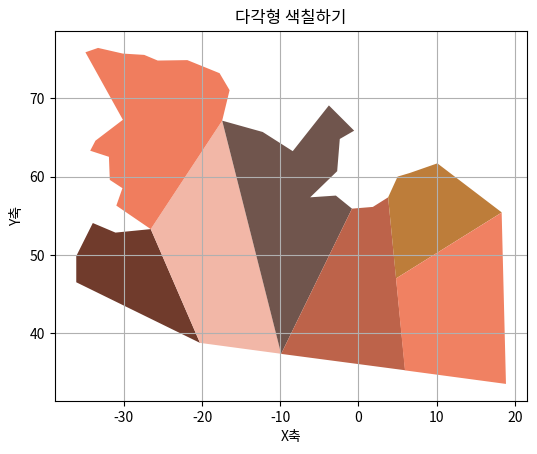

Here is the Python script that generated this plot:
import matplotlib.pyplot as plt
import matplotlib.patches as patches


def plot_colored_polygon(vertices_list, colors):
    """
    서로 다른 색으로 다각형 부분을 칠하는 함수
    :param vertices_list: (list) 각 부분을 이루는 꼭지점들의 좌표를 순서대로 담은 리스트들의 리스트
                          예: [[(x1, y1), (x2, y2), ..., (xn, yn)], ...]
    :param colors: (list) 각 부분에 대응하는 색상을 담은 리스트
                   예: ['red', 'green', 'blue', ...]
    """
    fig, ax = plt.subplots()

    for vertices, color in zip(vertices_list, colors):
        x, y = zip(*vertices)
        poly = patches.Polygon(list(zip(x, y)), facecolor=color)
        ax.add_patch(poly)

    ax.autoscale()
    ax.set_aspect('equal')
    plt.xlabel('X축')
    plt.ylabel('Y축')
    plt.title('다각형 색칠하기')
    plt.grid(True)
    plt.show()


# 다각형의 꼭지점들을 정의합니다.
vertices_list = [
    [(-36.07616, 46.49394), (-36.07616, 49.83463), (-33.96039, 54.06616), (-31.06513, 52.84124), (-26.55521, 53.28666),
     (-20.25948, 38.74361)],  # 첫 번째 부분
    [(-26.55521, 53.28666), (-17.42401, 67.1505), (-9.8754, 37.34933), (-20.25948, 38.74361)],  # 두 번째 부분
    [(-26.55521, 53.28666), (-30.95378, 56.29328), (-30.17428, 58.5204), (-31.78895, 59.57828), (-31.9003, 62.52922),
     (-34.29446, 63.30871),
     (-33.62632, 64.58931), (-30.11861, 67.26186), (-34.90692, 75.89195), (-33.29225, 76.44874), (-30.11861, 75.72492),
     (-27.39038, 75.55789),
     (-25.66436, 74.83407), (-21.87825, 74.88975), (-17.75808, 73.21941), (-16.47748, 71.04796), (-17.42401, 67.1505),
     (-26.55521, 53.28666)],
    [(-17.42401, 67.1505), (-12.24595, 65.70287), (-8.40416, 63.25304), (-3.78289, 69.09923), (-0.55356, 65.8699),
     (-2.39093, 64.81202), (-2.725, 60.69185)
        , (-6.17704, 57.35116), (-2.89204, 57.57387), (-0.83195, 55.90353), (-9.88639, 37.33902)],
    [(-9.88639, 37.33902), (-0.83195, 55.90353), (1.8406, 56.12625), (3.78933, 57.35116), (5.95743, 35.24787)],
    [(3.78933, 57.35116), (5, 60), (6.57323, 60.46913), (10.08095, 61.69405), (18.31755, 55.41681),
     (4.79316, 46.97876)],
    [(4.79316, 46.97876), (18.3, 55.4), (18.85046, 33.49947), (5.92888, 35.23221)]
]

# 각 부분에 대응하는 색상을 정의합니다.
colors = ['#703B2C', '#F2B7A7', '#F07D5E', '#70554D', "#BD634A", "#BD7D3A", "#F08162"]

# 다각형 부분을 서로 다른 색으로 칠합니다.
plot_colored_polygon(vertices_list, colors)
